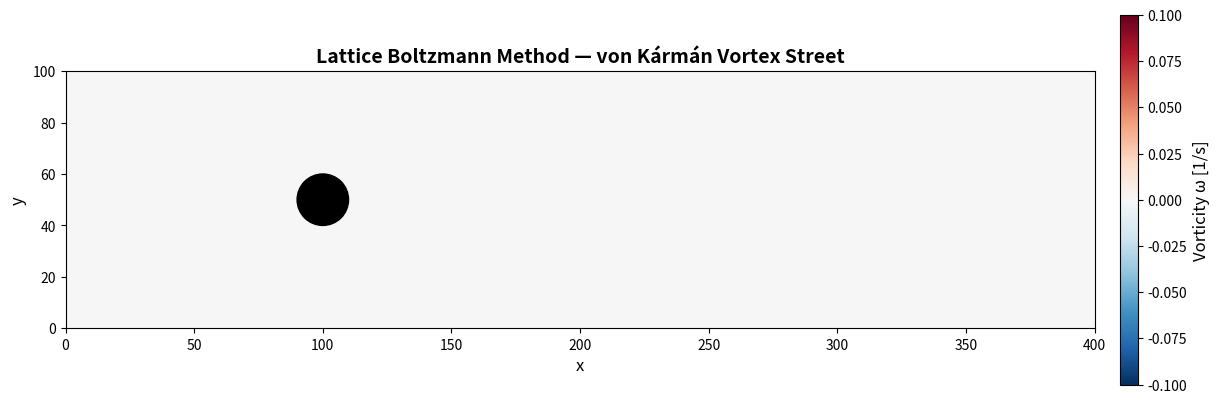

Here is the Python script that generated this plot: (Note: this script raises an exception after producing the figure.)
#!/usr/bin/env python3
"""
Lattice Boltzmann Method - Vortex Street Simulation
===================================================

Beautiful visualization of flow around a cylinder using D2Q9 LBM.
Generates the classic von Kármán vortex street.

Theory:
- 2D Lattice Boltzmann Method with D2Q9 velocity set
- BGK collision operator with single relaxation time
- Bounce-back boundary conditions for solid obstacles
- Zou-He velocity boundary conditions at inlet

References:
- Krüger et al. (2017): The Lattice Boltzmann Method: Principles and Practice
- Zou & He (1997): On pressure and velocity boundary conditions for LBM BGK model
"""

import numpy as np
import matplotlib.pyplot as plt
import matplotlib.animation as animation
from matplotlib.patches import Circle
import time

class LBM_D2Q9:
    """2D Lattice Boltzmann Method with D2Q9 velocity set"""
    
    def __init__(self, nx, ny, tau, u_inlet=0.1):
        self.nx, self.ny = nx, ny
        self.tau = tau  # Relaxation time
        self.u_inlet = u_inlet
        
        # D2Q9 velocity set (9 velocities in 2D)
        self.e = np.array([
            [0,  1,  0, -1,  0,  1, -1, -1,  1],  # x-components
            [0,  0,  1,  0, -1,  1,  1, -1, -1]   # y-components
        ], dtype=np.float32)
        
        # D2Q9 weights
        self.w = np.array([4/9, 1/9, 1/9, 1/9, 1/9, 1/36, 1/36, 1/36, 1/36], dtype=np.float32)
        
        # Opposite directions (for bounce-back)
        self.opp = np.array([0, 3, 4, 1, 2, 7, 8, 5, 6])
        
        # Initialize distribution functions
        self.f = np.ones((9, ny, nx), dtype=np.float32)
        self.f_new = np.ones((9, ny, nx), dtype=np.float32)
        
        # Macroscopic fields
        self.rho = np.ones((ny, nx), dtype=np.float32)
        self.u = np.zeros((2, ny, nx), dtype=np.float32)
        self.vorticity = np.zeros((ny, nx), dtype=np.float32)
        
        # Create cylinder obstacle
        self.obstacle = self.create_cylinder()
        
        # Initialize equilibrium
        self.compute_macroscopic()
        self.f = self.compute_equilibrium()
        
    def create_cylinder(self, cx=None, cy=None, radius=None):
        """Create circular obstacle (cylinder)"""
        if cx is None: cx = self.nx // 4  # Cylinder at x = nx/4
        if cy is None: cy = self.ny // 2  # Cylinder at y = ny/2  
        if radius is None: radius = self.ny // 10  # Radius = ny/10
        
        x, y = np.meshgrid(np.arange(self.nx), np.arange(self.ny))
        obstacle = (x - cx)**2 + (y - cy)**2 <= radius**2
        
        # Store cylinder parameters for visualization
        self.cyl_x, self.cyl_y, self.cyl_r = cx, cy, radius
        
        return obstacle
    
    def compute_macroscopic(self):
        """Compute density and velocity from distribution functions"""
        self.rho = np.sum(self.f, axis=0)
        
        # Avoid division by zero
        rho_safe = np.maximum(self.rho, 1e-12)
        
        # Compute velocity
        for i in range(2):
            self.u[i] = np.sum(self.f * self.e[i][:, None, None], axis=0) / rho_safe
    
    def compute_equilibrium(self):
        """Compute equilibrium distribution functions and return them"""
        # Expand arrays for vectorized computation  
        e_u = np.zeros((9, self.ny, self.nx), dtype=np.float32)
        for i in range(9):
            e_u[i] = self.e[0, i] * self.u[0] + self.e[1, i] * self.u[1]  # e_i · u
        
        u_sq = np.sum(self.u**2, axis=0)  # |u|²
        
        # Maxwell-Boltzmann equilibrium (truncated to 2nd order)
        f_eq = np.zeros_like(self.f)
        for i in range(9):
            f_eq[i] = self.w[i] * self.rho * (
                1 + 3*e_u[i] + 4.5*e_u[i]**2 - 1.5*u_sq
            )
        
        return f_eq
    
    def collision(self):
        """BGK collision step"""
        # Compute equilibrium distribution
        f_eq = self.compute_equilibrium()
        
        # BGK collision: f_new = f - (f - f_eq) / tau
        omega = 1.0 / self.tau
        self.f_new = self.f - omega * (self.f - f_eq)
    
    def streaming(self):
        """Stream distribution functions to neighboring nodes"""
        for i in range(9):
            # Stream in direction e_i
            self.f[i] = np.roll(np.roll(self.f_new[i], self.e[0, i], axis=1), self.e[1, i], axis=0)
    
    def boundary_conditions(self):
        """Apply boundary conditions"""
        # Bounce-back on obstacle
        for i in range(9):
            self.f[i, self.obstacle] = self.f_new[self.opp[i], self.obstacle]
        
        # Velocity inlet (left boundary) - Zou-He method
        rho_inlet = 1.0
        u_inlet = np.array([self.u_inlet, 0.0])
        
        # Left boundary (x=0)
        x = 0
        for y in range(self.ny):
            if not self.obstacle[y, x]:
                # Unknown distributions: f1, f5, f8
                # Known: f0, f2, f3, f4, f6, f7
                self.f[1, y, x] = self.f[3, y, x] + (2/3) * rho_inlet * u_inlet[0]
                self.f[5, y, x] = self.f[7, y, x] + (1/6) * rho_inlet * u_inlet[0] - 0.5 * (self.f[2, y, x] - self.f[4, y, x])
                self.f[8, y, x] = self.f[6, y, x] + (1/6) * rho_inlet * u_inlet[0] + 0.5 * (self.f[2, y, x] - self.f[4, y, x])
        
        # Open boundary (right boundary) - Zero gradient
        self.f[:, :, -1] = self.f[:, :, -2]
        
        # Wall boundaries (top/bottom) - Bounce-back
        for i in range(9):
            self.f[i, 0, :] = self.f_new[self.opp[i], 0, :]  # Bottom wall
            self.f[i, -1, :] = self.f_new[self.opp[i], -1, :]  # Top wall
    
    def compute_vorticity(self):
        """Compute vorticity ω = ∂v/∂x - ∂u/∂y"""
        # Use central differences with periodic boundaries
        dudx = np.gradient(self.u[0], axis=1)
        dudy = np.gradient(self.u[0], axis=0)
        dvdx = np.gradient(self.u[1], axis=1)
        dvdy = np.gradient(self.u[1], axis=0)
        
        self.vorticity = dvdx - dudy
    
    def step(self):
        """Single LBM time step"""
        # 1. Collision
        self.collision()
        
        # 2. Streaming
        self.streaming()
        
        # 3. Boundary conditions
        self.boundary_conditions()
        
        # 4. Update macroscopic quantities
        self.compute_macroscopic()
        self.compute_vorticity()

def run_simulation():
    """Run the vortex street simulation and create animation"""
    print("🌊 Starting Lattice Boltzmann Vortex Street Simulation")
    print("=" * 60)
    
    # Simulation parameters
    nx, ny = 400, 100  # Grid size
    Re = 100  # Reynolds number
    u_inlet = 0.05  # Inlet velocity (low Mach number)
    
    # LBM parameters
    nu = u_inlet * (ny//10) / Re  # Kinematic viscosity
    tau = 3*nu + 0.5  # Relaxation time
    
    print(f"Grid: {nx} × {ny}")
    print(f"Reynolds number: {Re}")
    print(f"Inlet velocity: {u_inlet:.3f}")
    print(f"Relaxation time: {tau:.3f}")
    print(f"Kinematic viscosity: {nu:.6f}")
    
    # Initialize simulation
    lbm = LBM_D2Q9(nx, ny, tau, u_inlet)
    
    # Animation setup
    fig, ax = plt.subplots(figsize=(16, 6), dpi=120)
    ax.set_xlim(0, nx)
    ax.set_ylim(0, ny)
    ax.set_aspect('equal')
    ax.set_xlabel('x', fontsize=12)
    ax.set_ylabel('y', fontsize=12)
    
    # Colormap for vorticity
    vmax = 0.1
    im = ax.imshow(lbm.vorticity, extent=[0, nx, 0, ny], 
                   cmap='RdBu_r', vmin=-vmax, vmax=vmax, 
                   origin='lower', interpolation='bicubic')
    
    # Add cylinder
    cylinder = Circle((lbm.cyl_x, lbm.cyl_y), lbm.cyl_r, 
                     color='black', zorder=10)
    ax.add_patch(cylinder)
    
    # Colorbar
    cbar = plt.colorbar(im, ax=ax, shrink=0.8, pad=0.02)
    cbar.set_label('Vorticity ω [1/s]', fontsize=12)
    
    # Title
    title = ax.set_title('Lattice Boltzmann Method — von Kármán Vortex Street', 
                        fontsize=14, fontweight='bold')
    time_text = ax.text(0.02, 0.98, '', transform=ax.transAxes, 
                       fontsize=10, verticalalignment='top',
                       bbox=dict(boxstyle='round', facecolor='white', alpha=0.8))
    
    # Animation function
    def animate(frame):
        print(f"\rFrame {frame:4d}/500", end='', flush=True)
        
        # Run multiple LBM steps per frame
        for _ in range(20):
            lbm.step()
        
        # Update visualization
        im.set_array(lbm.vorticity)
        time_text.set_text(f'Time step: {frame*20:,}')
        
        return [im, time_text]
    
    print("\n🎬 Creating animation...")
    start_time = time.time()
    
    # Create animation
    anim = animation.FuncAnimation(fig, animate, frames=500, 
                                  interval=50, blit=False, repeat=False)
    
    # Save as MP4
    output_file = "vortex_street.mp4"
    print(f"\n💾 Saving to {output_file}...")
    
    Writer = animation.writers['ffmpeg']
    writer = Writer(fps=30, metadata=dict(artist='FLUX LBM'), bitrate=8000)
    anim.save(output_file, writer=writer)
    
    elapsed = time.time() - start_time
    print(f"\n✅ Animation complete! ({elapsed:.1f}s)")
    print(f"📁 Output: {output_file}")
    
    # Show final frame
    plt.tight_layout()
    plt.savefig("vortex_street_final.png", dpi=300, bbox_inches='tight')
    print("📸 Final frame saved as vortex_street_final.png")

if __name__ == "__main__":
    run_simulation()
